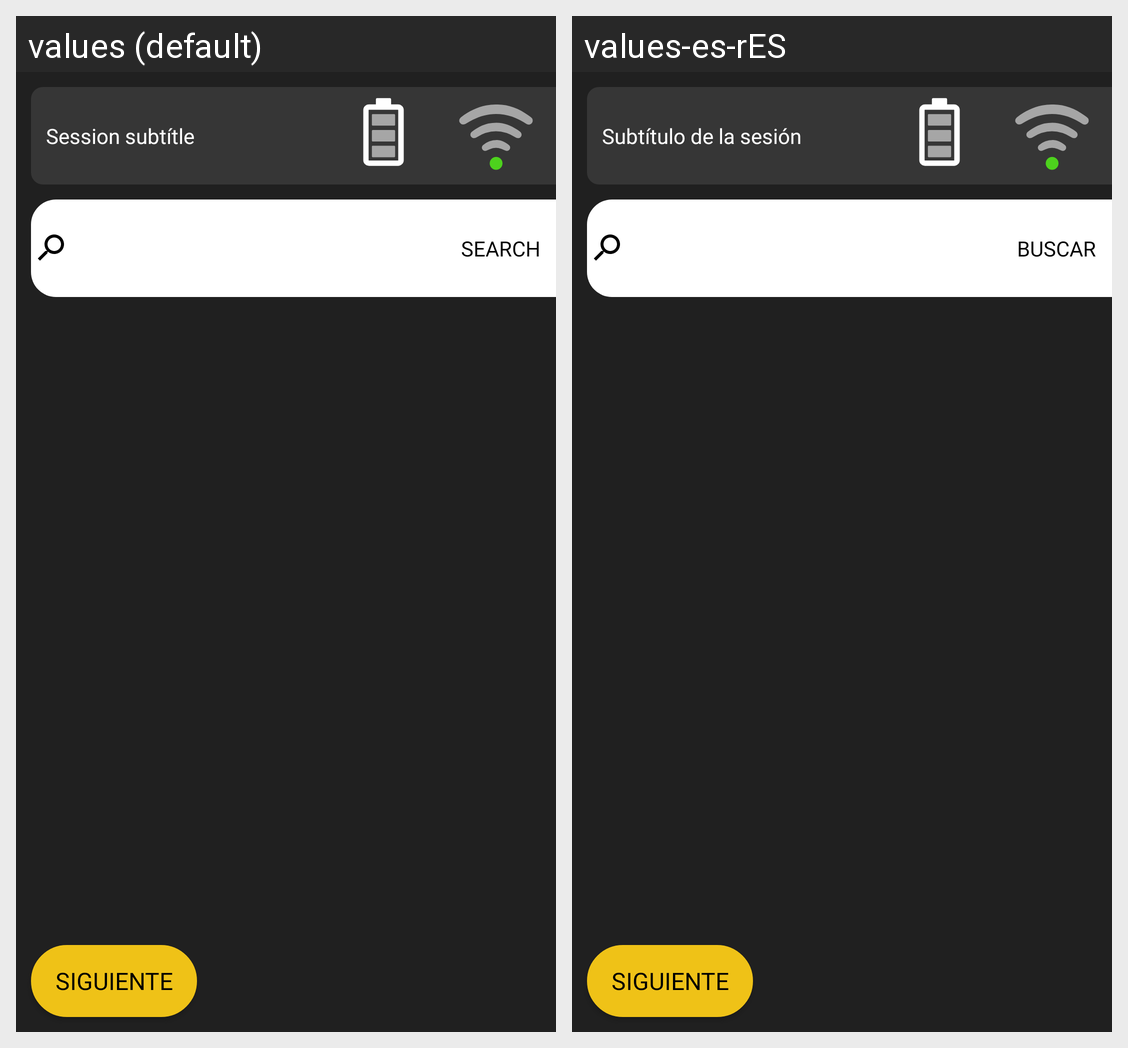

The Android screen above is rendered under two locales of the same app. Produce the string resources it draws, with the default and per-locale values.
Android screen res/layout/fragment_sessions.xml rendered under 2 locales, left to right: values (default), values-es-rES. Device: Nexus 5 (rendered at 1080×1920; each locale shown at half size, 540×960, under a caption strip naming it); theme Theme.MainActivity.
Strings drawn on this screen, with the default value and each locale's value (text and hints the layout hard-codes, and strings that could not be matched under every locale, appear in the picture but are not listed):

titulo_sesion
  values: Session subtítle
  values-es-rES: Subtítulo de la sesión

buscar
  values: Search
  values-es-rES: Buscar
